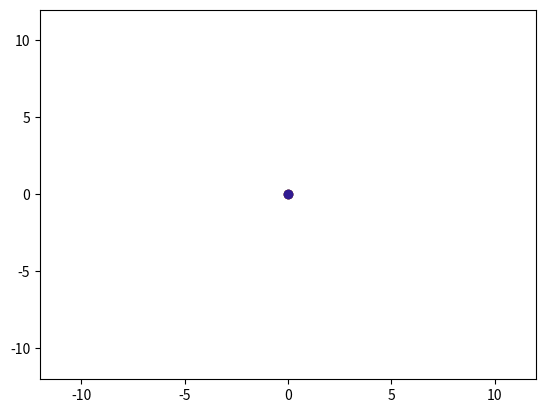

The matplotlib source for this figure:
import random
import numpy as np
from matplotlib import pyplot as plt
from matplotlib import animation
import math


def next_state(state, h):

    temp_state = State([0,0],[0,0],[0,0],[0,0])

    k1 = diff_value(state)
    k2 = diff_value(state + (k1*(h/2)))
    k3 = diff_value(state + (k2*(h/2)))
    k4 = diff_value(state + (k3*h))

    delta = (k1 + k2*2 + k3*2 + k4)*(h/6)

    temp_state = state + delta

    x1 = 5*math.sin(temp_state.theta[0])
    y1 = -5*math.cos(temp_state.theta[0])

    temp_state.pos_x = [x1, x1 + 7*math.sin(temp_state.theta[1])]
    temp_state.pos_y = [y1, y1 - 7*math.cos(temp_state.theta[1])]

    return temp_state


def diff_value(state):

    temp_state = State([0,0],[0,0],[0,0],[0,0])
    
    t1, t2 = state.theta[0], state.theta[1]
    o1, o2 = state.omega[0], state.omega[1]

    m1, m2 = 1, 1.5
    l1, l2 = 5, 7

    g = 9.807

    a = -g*(2*m1 + m2)*math.sin(t1) - m2*g*math.sin(t1 - 2*t2) - 2*math.sin(t1 - t2)*m2*((o2**2)*l2 + (o1**2)*l1*math.cos(t1 - t2))
    b = l1*(2*m1 + m2 - m2*math.cos(2*t1 - 2*t2))

    temp_state.omega[0] = (a/b)
    temp_state.theta[0] = state.omega[0]

    a = 2*math.sin(t1 - t2)*((o1**2)*l1*(m1 + m2) + g*(m1 + m2)*math.cos(t1) + (o2**2)*l2*m2*math.cos(t1 - t2))
    b = l2*(2*m1 + m2 - m2*math.cos(2*t1 - 2*t2))

    temp_state.omega[1] = (a/b)
    temp_state.theta[1] = state.omega[1]

    return temp_state


def update(num, state, dot1, dot2, line3, line4):
    temp_state = state

    x, y = state.pos_x, state.pos_y

    for i in range(100):
        temp_state = next_state(temp_state, 0.0001)

    state.pos_x = temp_state.pos_x
    state.pos_y = temp_state.pos_y
    state.theta = temp_state.theta
    state.omega = temp_state.omega

    ax.set_title(num)

    dot1.set_data(x[0], y[0])
    dot2.set_data(x[1], y[1])

    line3.set_data([0, x[0]], [0, y[0]])
    line4.set_data([x[0], x[1]], [y[0], y[1]])


class State():

    def __init__(
        self,
        pos_x = [math.sin((180/math.pi)*90)*5, math.sin((180/math.pi)*90)*5 + 7*math.sin((180/math.pi)*-90)],
        pos_y = [-math.cos((180/math.pi)*90)*5, -math.cos((180/math.pi)*90)*5 - 7*math.cos((180/math.pi)*-90)],
        theta = [(180/math.pi)*90, (180/math.pi)*-90],# 0 = South
        omega = [0, 0]
    ):
        self.pos_x = pos_x
        self.pos_y = pos_y
        self.theta = theta
        self.omega = omega

    def __str__(self):

        return "({0},{1})".format(self.pos_x, self.pos_y)

    def __add__(self, other):

        t_x = [0,0]
        t_y = [0,0]
        t_t = [0,0]
        t_o = [0,0]

        for i in range(2):
            t_x[i] = self.pos_x[i] + other.pos_x[i]
            t_y[i] = self.pos_y[i] + other.pos_y[i]
            t_t[i] = self.theta[i] + other.theta[i]
            t_o[i] = self.omega[i] + other.omega[i]

        return State(t_x, t_y, t_t, t_o)

    def __mul__(self, other):

        t_x = [0,0]
        t_y = [0,0]
        t_t = [0,0]
        t_o = [0,0]

        for i in range(2):
            t_x[i] = self.pos_x[i] * other
            t_y[i] = self.pos_y[i] * other
            t_t[i] = self.theta[i] * other
            t_o[i] = self.omega[i] * other

        return State(t_x, t_y, t_t, t_o)
    


size = 10000
skip = 100



x_matrix = np.zeros(shape = (size, 2))
y_matrix = np.zeros(shape = (size, 2))

state = State()

fig = plt.figure()
ax = fig.add_subplot()

plt.xlim(-12, 12)
plt.ylim(-12, 12)

dot = ax.plot(0, 0, 'o', color = "#1b5e20")

dot1, = ax.plot(0, 0, 'o', color = "#b71c1c")
dot2, = ax.plot(0, 0, 'o', color = "#311b92")

line3, = ax.plot([0, 0], [0, 0], '-')
line4, = ax.plot([0, 0], [0, 0], '-')


ani = animation.FuncAnimation(fig, update, size, fargs=(state, dot1, dot2, line3, line4), interval = 1)

plt.show()











# goodluck future self